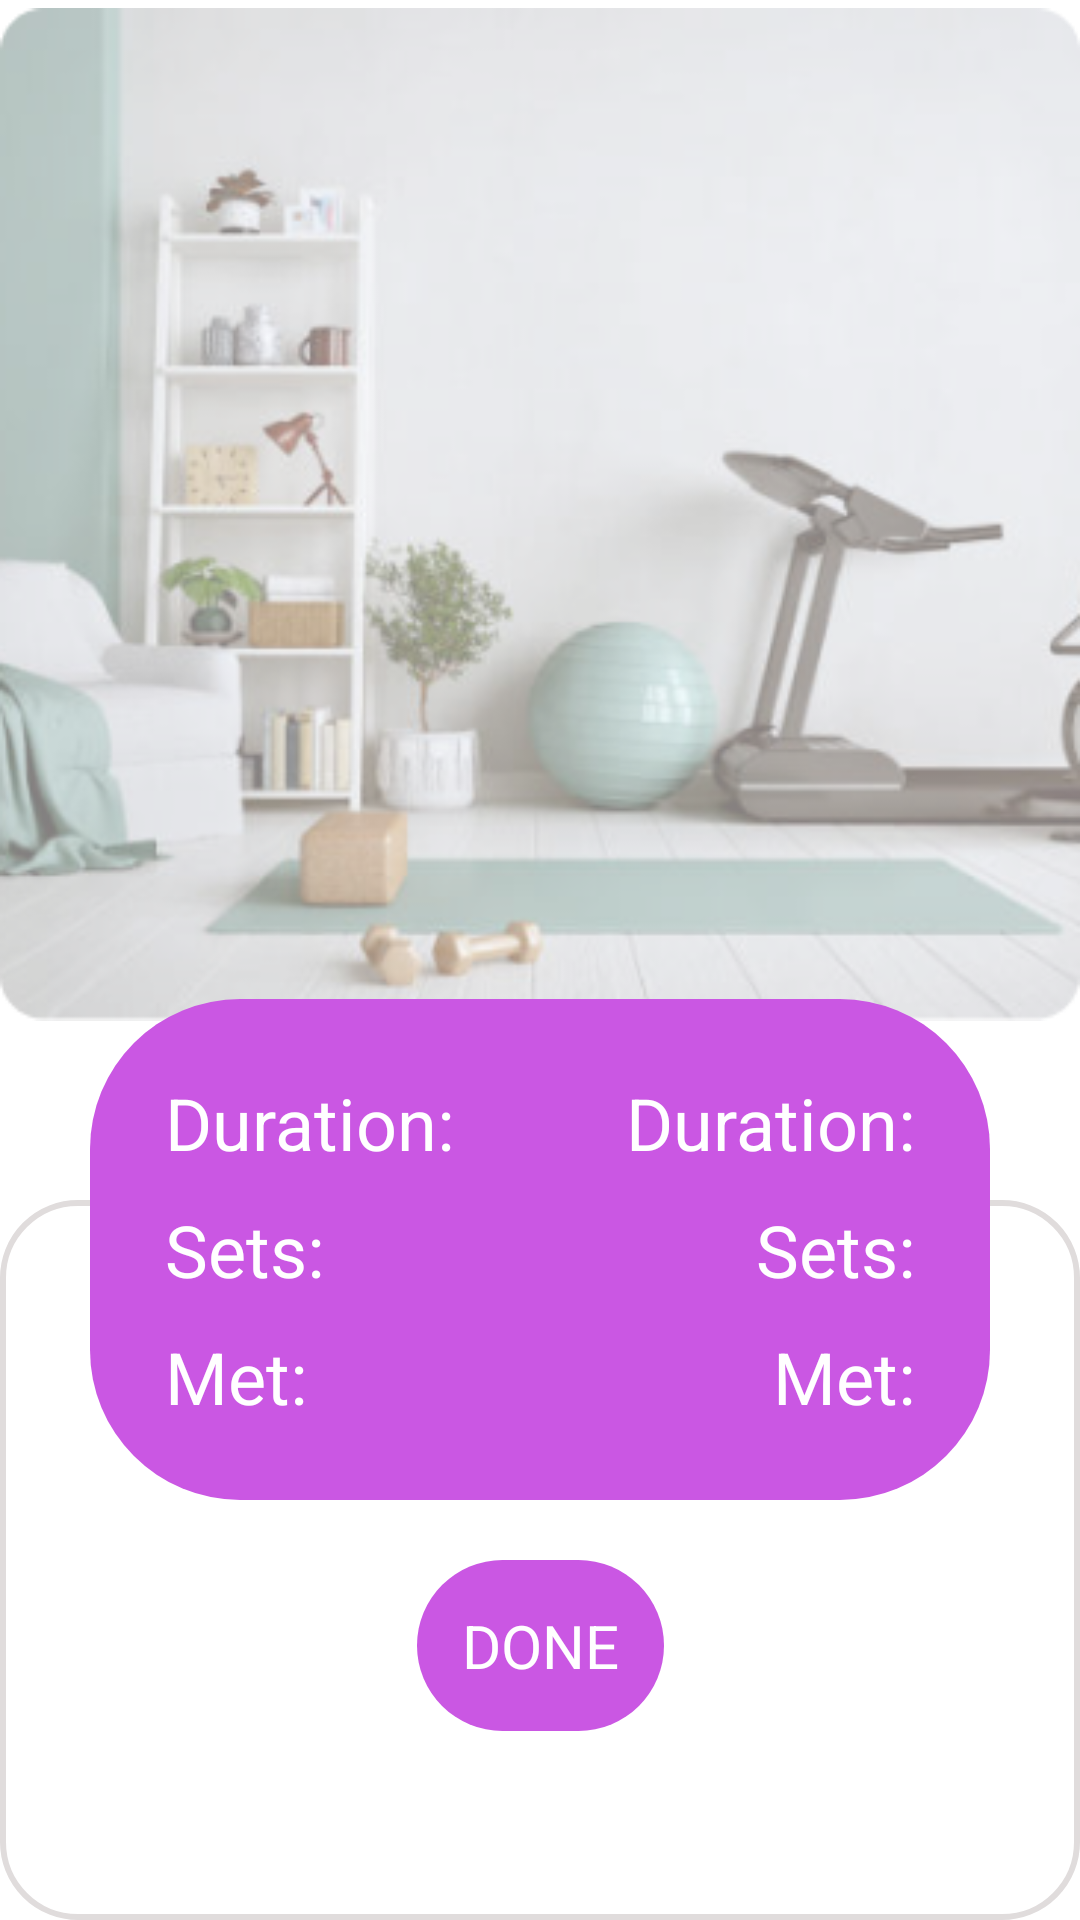

The Android layout XML behind this screen, and the referenced resources:
<!-- AndroidManifest.xml: application theme Theme.BeFit -->
<!-- res/layout/activity_sport_info.xml -->
<?xml version="1.0" encoding="utf-8"?>
<androidx.constraintlayout.widget.ConstraintLayout xmlns:android="http://schemas.android.com/apk/res/android"
    xmlns:app="http://schemas.android.com/apk/res-auto"
    xmlns:tools="http://schemas.android.com/tools"
    android:id="@+id/main"
    android:layout_width="match_parent"
    android:layout_height="match_parent"
    tools:context=".activities.sportInfoActivity">

    <ImageView
        android:id="@+id/imageGif"
        android:layout_width="match_parent"
        android:layout_height="wrap_content"
        app:layout_constraintEnd_toEndOf="parent"
        android:src="@drawable/at_home_image"
        app:layout_constraintStart_toStartOf="parent"
        app:layout_constraintTop_toTopOf="parent" />

    <androidx.constraintlayout.widget.ConstraintLayout
        android:id="@+id/constraintLayout2"
        android:layout_width="match_parent"
        android:layout_height="0dp"
        android:layout_marginTop="400dp"
        android:background="@drawable/rounded_shape_4"
        app:layout_constraintBottom_toBottomOf="parent"
        app:layout_constraintEnd_toEndOf="parent"
        app:layout_constraintHorizontal_bias="0.0"
        app:layout_constraintStart_toStartOf="parent"
        app:layout_constraintTop_toTopOf="parent"
        app:layout_constraintVertical_bias="1.0">

        <TextView
            android:layout_marginTop="15dp"
            android:id="@+id/name"
            android:layout_width="wrap_content"
            android:layout_height="wrap_content"
            android:text="Name"
            android:textSize="24dp"
            android:textStyle="bold"
            app:layout_constraintEnd_toEndOf="parent"
            app:layout_constraintStart_toStartOf="parent"
            app:layout_constraintTop_toTopOf="parent" />


        <TextView
            android:id="@+id/desc"
            android:layout_width="wrap_content"
            android:paddingHorizontal="30dp"
            android:layout_height="0dp"
            android:layout_marginTop="20dp"
            android:textStyle="italic"
            android:text="desc"
            android:textSize="20dp"
            app:layout_constraintEnd_toEndOf="parent"
            app:layout_constraintStart_toStartOf="parent"
            app:layout_constraintTop_toBottomOf="@+id/name" />


    </androidx.constraintlayout.widget.ConstraintLayout>

    <androidx.constraintlayout.widget.ConstraintLayout
        android:padding="25dp"
        android:id="@+id/frameInfo"
        android:layout_width="300dp"
        android:layout_height="wrap_content"
        android:background="@drawable/rounded_shape_2"
        android:layout_marginBottom="140sp"
        app:layout_constraintBottom_toBottomOf="@+id/constraintLayout2"
        app:layout_constraintEnd_toEndOf="parent"
        app:layout_constraintStart_toStartOf="parent">

        <TextView
            android:id="@+id/textView"
            android:layout_width="wrap_content"
            android:layout_height="wrap_content"
            android:textSize="24dp"
            android:textColor="@color/white"
            android:text="Duration:"
            app:layout_constraintStart_toStartOf="parent"
            app:layout_constraintTop_toTopOf="parent" />

        <TextView
            android:id="@+id/textView2"
            android:layout_width="wrap_content"
            android:layout_height="wrap_content"
            android:text="Sets:"
            android:layout_marginTop="10dp"
            android:textColor="@color/white"
            android:textSize="24dp"
            app:layout_constraintStart_toStartOf="@+id/textView"
            app:layout_constraintTop_toBottomOf="@+id/textView" />

        <TextView
            android:layout_width="wrap_content"
            android:layout_height="wrap_content"
            android:text="Met:"
            android:textColor="@color/white"
            android:textSize="24dp"
            android:layout_marginTop="10dp"
            app:layout_constraintStart_toStartOf="@+id/textView"
            app:layout_constraintTop_toBottomOf="@+id/textView2"/>


        <TextView
            android:id="@+id/textDuration"
            android:layout_width="wrap_content"
            android:layout_height="wrap_content"
            android:textSize="24dp"
            android:textColor="@color/white"
            android:text="Duration:"
            app:layout_constraintEnd_toEndOf="parent"
            app:layout_constraintTop_toTopOf="parent" />

        <TextView
            android:id="@+id/textSets"
            android:layout_width="wrap_content"
            android:layout_height="wrap_content"
            android:text="Sets:"
            android:layout_marginTop="10dp"
            android:textColor="@color/white"
            android:textSize="24dp"
            app:layout_constraintEnd_toEndOf="parent"
            app:layout_constraintTop_toBottomOf="@+id/textView" />

        <TextView
            android:id="@+id/textMet"
            android:layout_width="wrap_content"
            android:layout_height="wrap_content"
            android:text="Met:"
            android:textColor="@color/white"
            android:textSize="24dp"
            android:layout_marginTop="10dp"
            app:layout_constraintEnd_toEndOf="parent"
            app:layout_constraintTop_toBottomOf="@+id/textView2" />
        </androidx.constraintlayout.widget.ConstraintLayout>

    <android.widget.Button
        android:id="@+id/btnDone"
        android:layout_width="wrap_content"
        android:layout_height="wrap_content"
        android:layout_marginTop="20sp"
        android:text="DONE"
        android:padding="15dp"
        android:textColor="@color/white"
        android:textSize="20dp"
        android:background="@drawable/rounded_shape_2"
        app:layout_constraintEnd_toEndOf="parent"
        app:layout_constraintStart_toStartOf="parent"
        app:layout_constraintTop_toBottomOf="@+id/frameInfo" />

</androidx.constraintlayout.widget.ConstraintLayout>
<!-- resources referenced by this layout -->
<resources>
  <color name="white">#FFFFFFFF</color>
  <!-- drawable at_home_image: png bitmap (drawable, 106133 bytes) -->
  <!-- drawable rounded_shape_2 (drawable) -->
  <?xml version="1.0" encoding="utf-8"?>
  <shape xmlns:android="http://schemas.android.com/apk/res/android">
      <solid android:color="#CA57E3" />
      <corners android:radius = "50dp"/>
  </shape>
  <!-- drawable rounded_shape_4 (drawable) -->
  <?xml version="1.0" encoding="utf-8"?>
  <shape xmlns:android="http://schemas.android.com/apk/res/android">
      <solid android:color="@color/white" />
      <corners android:radius = "25dp"/>
      <stroke android:color="#E0DCDC"
          android:width="2dp"/>
  </shape>
</resources>
